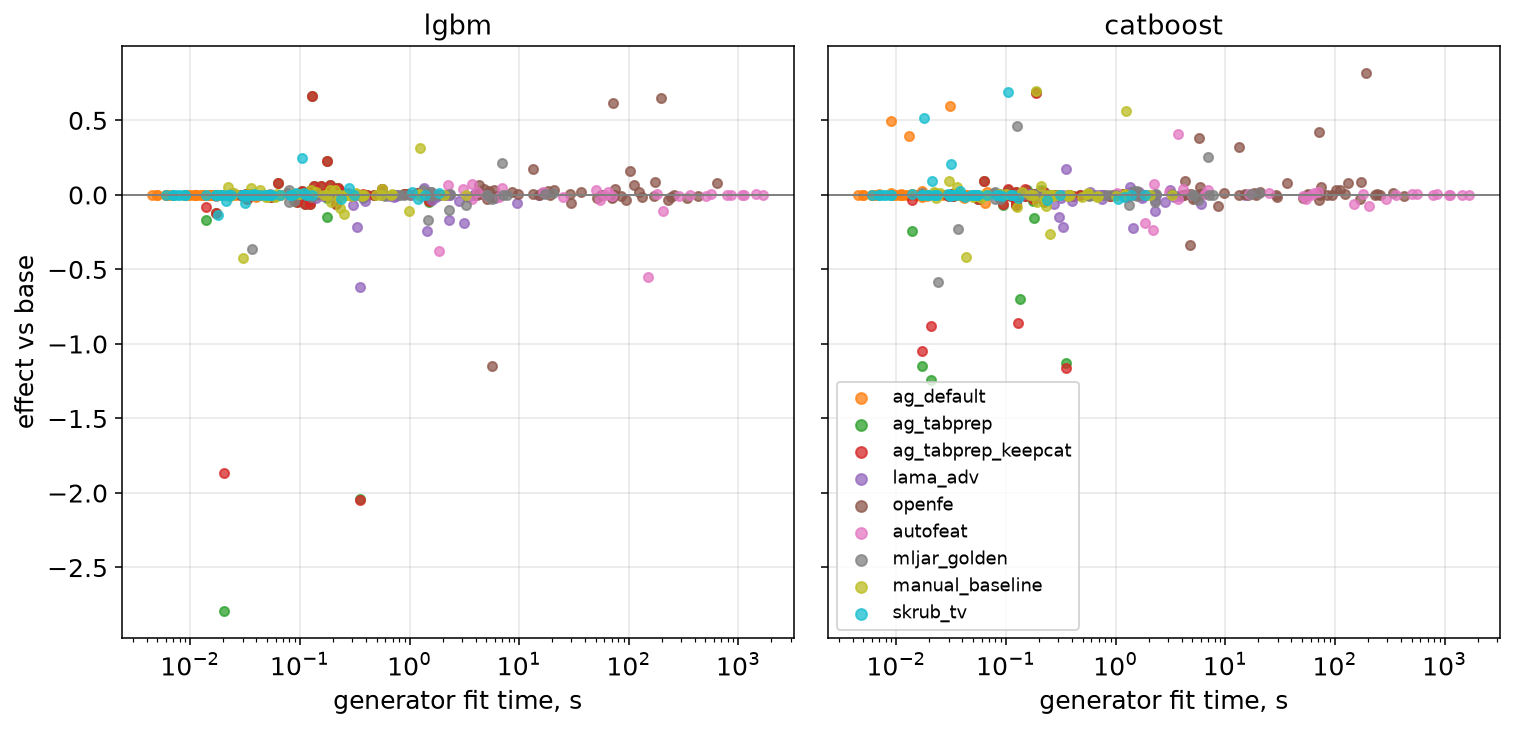

Data behind this chart, as committed beside it:
dataset, task, arm, model, effect, value, x
Amazon_employee_access, binary, ag_default, catboost, auc_diff, -0.05271, 0.065
Amazon_employee_access, binary, ag_default, lgbm, auc_diff, 0.001547, 0.065
Amazon_employee_access, binary, ag_tabprep, catboost, auc_diff, -0.002162, 0.562
Amazon_employee_access, binary, ag_tabprep, lgbm, auc_diff, 0.04006, 0.562
Amazon_employee_access, binary, ag_tabprep_keepcat, catboost, auc_diff, -0.003954, 0.562
Amazon_employee_access, binary, ag_tabprep_keepcat, lgbm, auc_diff, 0.04081, 0.562
Amazon_employee_access, binary, autofeat, catboost, auc_diff, , 
Amazon_employee_access, binary, autofeat, lgbm, auc_diff, , 
Amazon_employee_access, binary, lama_adv, catboost, auc_diff, -0.03809, 2.293
Amazon_employee_access, binary, lama_adv, lgbm, auc_diff, 0.006542, 2.293
Amazon_employee_access, binary, manual_baseline, catboost, auc_diff, -0.001162, 0.062
Amazon_employee_access, binary, manual_baseline, lgbm, auc_diff, 0.00826, 0.062
Amazon_employee_access, binary, mljar_golden, catboost, auc_diff, , 
Amazon_employee_access, binary, mljar_golden, lgbm, auc_diff, , 
Amazon_employee_access, binary, openfe, catboost, auc_diff, -0.004371, 16.27
Amazon_employee_access, binary, openfe, lgbm, auc_diff, 0.01204, 16.27
Amazon_employee_access, binary, skrub_tv, catboost, auc_diff, -0.0298, 1.043
Amazon_employee_access, binary, skrub_tv, lgbm, auc_diff, 0.0176, 1.043
Bike_Sharing_Demand, regression, ag_default, catboost, rmse_rel, 0.003138, 0.014
Bike_Sharing_Demand, regression, ag_default, lgbm, rmse_rel, 0.0008741, 0.014
Bike_Sharing_Demand, regression, ag_tabprep, catboost, rmse_rel, -0.06548, 0.0945
Bike_Sharing_Demand, regression, ag_tabprep, lgbm, rmse_rel, -0.04536, 0.0945
Bike_Sharing_Demand, regression, ag_tabprep_keepcat, catboost, rmse_rel, -0.06358, 0.0945
Bike_Sharing_Demand, regression, ag_tabprep_keepcat, lgbm, rmse_rel, -0.0453, 0.0945
Bike_Sharing_Demand, regression, autofeat, catboost, rmse_rel, -0.02912, 3.712
Bike_Sharing_Demand, regression, autofeat, lgbm, rmse_rel, -0.02874, 3.712
Bike_Sharing_Demand, regression, lama_adv, catboost, rmse_rel, -0.2223, 1.429
Bike_Sharing_Demand, regression, lama_adv, lgbm, rmse_rel, -0.241, 1.429
Bike_Sharing_Demand, regression, manual_baseline, catboost, rmse_rel, -0.01937, 0.228
Bike_Sharing_Demand, regression, manual_baseline, lgbm, rmse_rel, -0.02416, 0.228
Bike_Sharing_Demand, regression, mljar_golden, catboost, rmse_rel, -0.02722, 0.0875
Bike_Sharing_Demand, regression, mljar_golden, lgbm, rmse_rel, -0.04038, 0.0875
Bike_Sharing_Demand, regression, openfe, catboost, rmse_rel, -0.01153, 29.74
Bike_Sharing_Demand, regression, openfe, lgbm, rmse_rel, -0.05432, 29.74
Bike_Sharing_Demand, regression, skrub_tv, catboost, rmse_rel, 0.002111, 0.0295
Bike_Sharing_Demand, regression, skrub_tv, lgbm, rmse_rel, -0.001617, 0.0295
Brazilian_houses, regression, ag_default, catboost, rmse_rel, 0.3959, 0.013
Brazilian_houses, regression, ag_default, lgbm, rmse_rel, 0.001372, 0.013
Brazilian_houses, regression, ag_tabprep, catboost, rmse_rel, 0.6926, 0.187
Brazilian_houses, regression, ag_tabprep, lgbm, rmse_rel, 0.06509, 0.187
Brazilian_houses, regression, ag_tabprep_keepcat, catboost, rmse_rel, 0.6837, 0.187
Brazilian_houses, regression, ag_tabprep_keepcat, lgbm, rmse_rel, 0.06493, 0.187
Brazilian_houses, regression, autofeat, catboost, rmse_rel, 0.411, 3.675
Brazilian_houses, regression, autofeat, lgbm, rmse_rel, 0.07537, 3.675
Brazilian_houses, regression, lama_adv, catboost, rmse_rel, -0.05898, 0.2725
Brazilian_houses, regression, lama_adv, lgbm, rmse_rel, 0.01356, 0.2725
Brazilian_houses, regression, manual_baseline, catboost, rmse_rel, 0.6992, 0.1885
Brazilian_houses, regression, manual_baseline, lgbm, rmse_rel, 0.03399, 0.1885
Brazilian_houses, regression, mljar_golden, catboost, rmse_rel, 0.4622, 0.125
Brazilian_houses, regression, mljar_golden, lgbm, rmse_rel, -0.01687, 0.125
Brazilian_houses, regression, openfe, catboost, rmse_rel, 0.3211, 13.4
Brazilian_houses, regression, openfe, lgbm, rmse_rel, 0.1724, 13.4
Brazilian_houses, regression, skrub_tv, catboost, rmse_rel, 0.2067, 0.0315
Brazilian_houses, regression, skrub_tv, lgbm, rmse_rel, -0.05781, 0.0315
Click_prediction_small, binary, ag_default, catboost, auc_diff, -0.008854, 0.04
Click_prediction_small, binary, ag_default, lgbm, auc_diff, -0.01765, 0.04
Click_prediction_small, binary, ag_tabprep, catboost, auc_diff, -0.006222, 0.374
Click_prediction_small, binary, ag_tabprep, lgbm, auc_diff, -0.01969, 0.374
Click_prediction_small, binary, ag_tabprep_keepcat, catboost, auc_diff, -0.00437, 0.374
Click_prediction_small, binary, ag_tabprep_keepcat, lgbm, auc_diff, 0.002645, 0.374
... 831 more rows
